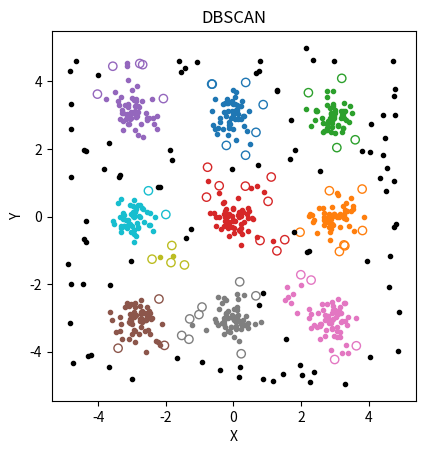

This chart was generated by the following Python code:
import numpy as np
import matplotlib.pyplot as plt

def main():

    # Generate data.
    np.random.seed(0)
    data = np.random.uniform(low=-5, high=5, size=(200,2))
    cov = np.array([[0.1,0],[0,0.1]])
    for i in range(3):
        for j in range(3):
            data = np.concatenate((data, np.random.multivariate_normal(np.array([3-i*3,3-j*3]), cov, 50)))

    # Set parameters.
    eps = 0.5
    minpt = 5

    # Cluster data.
    cluster, label = dbscan(data, eps, minpt)

    print(f'There are {int(max(cluster))} clusters.')
    print(f'There are {np.sum(label==0)} unvisited points.')
    print(f'There are {np.sum(label==1)} core points.')
    print(f'There are {np.sum(label==2)} border points.')
    print(f'There are {np.sum(label==3)} noise points.')

    # Colours.
    colour = ['tab:blue', 'tab:orange', 'tab:green', 'tab:red', 'tab:purple',
              'tab:brown', 'tab:pink', 'tab:gray', 'tab:olive', 'tab:cyan']

    # Plot results.
    fig, ax = plt.subplots()
    for c in range(min(int(max(cluster)), len(colour))):
        # Plot core points.
        ax.scatter(data[(cluster==(c+1))&(label==1),0],
                   data[(cluster==(c+1))&(label==1),1], c=colour[c], marker='.')
        # Plot border points.
        ax.scatter(data[(cluster==(c+1))&(label==2),0],
                   data[(cluster==(c+1))&(label==2),1], marker='o', edgecolors=colour[c], facecolors='none')
    # Plot noise points.
    ax.scatter(data[label==3,0], data[label==3,1], c='k', marker='.')
    ax.set_xlabel('X')
    ax.set_ylabel('Y')
    ax.set_title('DBSCAN')
    ax.set_aspect('equal')
    plt.show()

    return

def dbscan(data, eps, minpt):
    """
    data: numpy array with shape (n,m) where n is the number of points and m is the number of dimensions.
    eps: radius of neighbourhood with respect to some point.
    minpt: minimum number of points to form dense region.
    """

    # Number of points.
    n = data.shape[0]

    # Initialise cluster vector to store cluster index of point.
    cluster = np.zeros(n)

    # Initialise label vector to store point type (0:unvisited,1:core,2:border,3:noise).
    label = np.zeros(n)

    # Initialise current cluster index.
    cidx = 0

    for i in range(n):

        # Skip current point if visited.
        if label[i] != 0:
            continue

        # Calculate distance of other points from this point.
        dist = np.linalg.norm(data-data[i,:], axis=1)

        # Find all neighbours of current point (include current point).
        nb = np.where(dist < eps)[0]

        # Check if number of neighbours is sufficient.
        if nb.shape[0] < minpt:
            # Label current point as noise point.
            cluster[i] = 0
            label[i] = 3
            continue

        # Increment current cluster index.
        cidx += 1

        # Assign cluster index and label current point as core point.
        cluster[i] = cidx
        label[i] = 1

        # Initialise neighbour counter.
        j = 0

        # Iterate neighbours with counter.
        # While loop must be used as the number of neighbours is not constant.
        while j+1 <= nb.shape[0]:

            # Point index of this neighbour.
            k = nb[j]

            # Relabel noise point as border point and assign cluster index.
            if label[k] == 3:
                cluster[k] = cidx
                label[k] = 2

            # Skip this neighbour if visited (include relabeled noise point).
            if label[k] != 0:
                j += 1
                continue

            # Label this neighbour as border point and assign cluster index if unvisited.
            cluster[k] = cidx
            label[k] = 2

            # Calculate distance of other points from this neighbour.
            dist_nb = np.linalg.norm(data-data[k,:], axis=1)

            # Find all neighbours of this neighbour (include this neighbour).
            nb_ = np.where(dist_nb < eps)[0]

            # Check if number of neighbours of this neighbour is sufficient.
            if nb_.shape[0] >= minpt:
                # Label this neighbour as core point.
                label[k] = 1
                # Add all neighbours of this neighbour.
                tmp = np.setdiff1d(nb_, nb)
                nb = np.concatenate((nb, tmp))

            # Increment neighbour counter.
            j += 1

    return cluster, label

main()
